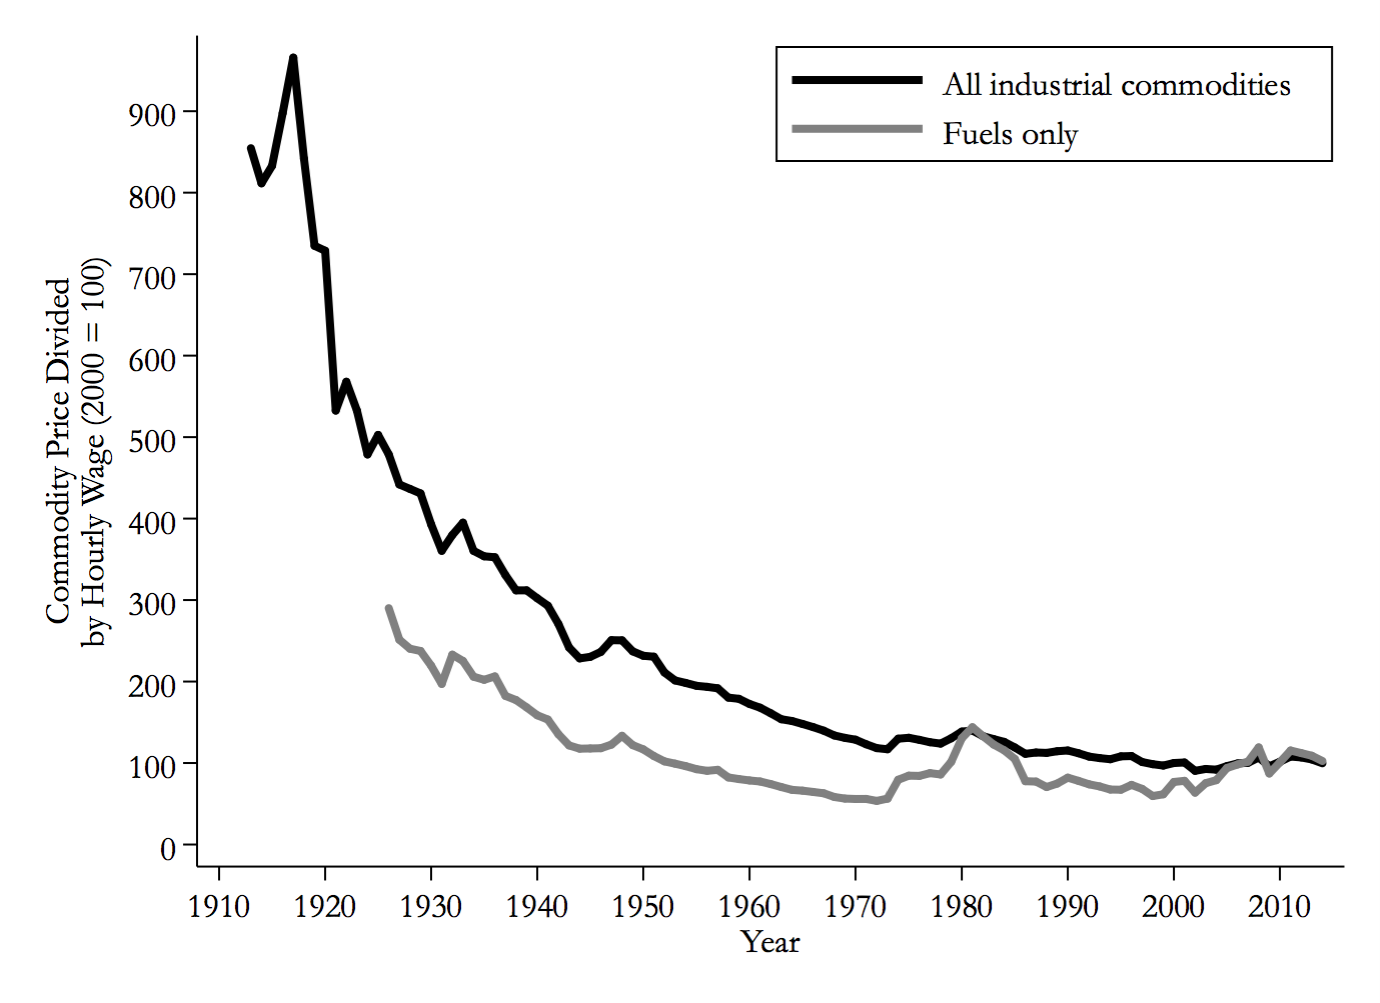

Data behind this chart, as committed beside it:
P_commod_wage_index, year, P_fuel_wage_index
854.5, 1913, 
811.5, 1914, 
833, 1915, 
897.6, 1916, 
965.7, 1917, 
841.8, 1918, 
734.8, 1919, 
728.7, 1920, 
532.6, 1921, 
568, 1922, 
532.6, 1923, 
478.7, 1924, 
502.7, 1925, 
478.7, 1926, 290.1
441.9, 1927, 251.3
436.4, 1928, 240.3
430.9, 1929, 237.5
392.9, 1930, 219.5
360.5, 1931, 197.1
379.8, 1932, 233
395, 1933, 225.2
360.4, 1934, 205.9
353.7, 1935, 202.1
352.5, 1936, 206.3
330.6, 1937, 182.4
311.9, 1938, 177.3
311.9, 1939, 168.3
302.2, 1940, 158.6
293.1, 1941, 153.3
270.5, 1942, 135.3
241.8, 1943, 121.6
228.4, 1944, 117.6
230.3, 1945, 117.9
236.4, 1946, 118.2
250.8, 1947, 122.6
250.6, 1948, 133.4
237.1, 1949, 122
231.6, 1950, 116.7
230.5, 1951, 108.6
211.1, 1952, 102
201.4, 1953, 99.2
198.3, 1954, 96.23
194.8, 1955, 92.48
193.5, 1956, 90.43
191.7, 1957, 91.69
180.3, 1958, 82.33
178.8, 1959, 80.31
172.5, 1960, 78.6
167.9, 1961, 77.33
161.1, 1962, 74.19
153.8, 1963, 70.54
151.6, 1964, 67.09
147.9, 1965, 66.07
144.1, 1966, 64.49
139.7, 1967, 62.86
133.8, 1968, 58.35
130.9, 1969, 56.37
128.6, 1970, 55.91
123.1, 1971, 55.96
118.3, 1972, 53.51
... 42 more rows
